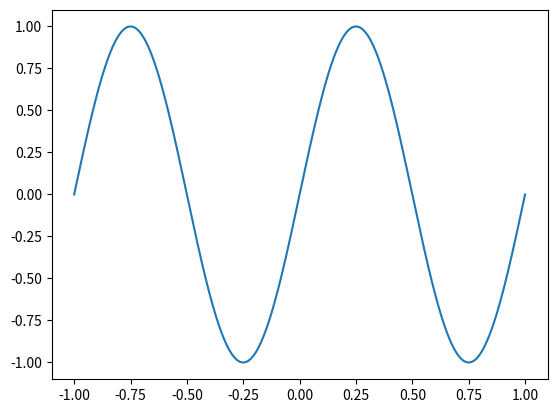

Reproduce this figure in Python.
# Lab 2 , exercise 2
# A sample scriptfile.
# Arnab Dey Sarkar and 09.07.2022
import numpy as np
import matplotlib.pyplot as plt
meshPoints = np.linspace(-1, 1 , 1000) 
plt.plot(meshPoints, np.sin(2*np.pi*meshPoints))
plt.show ()